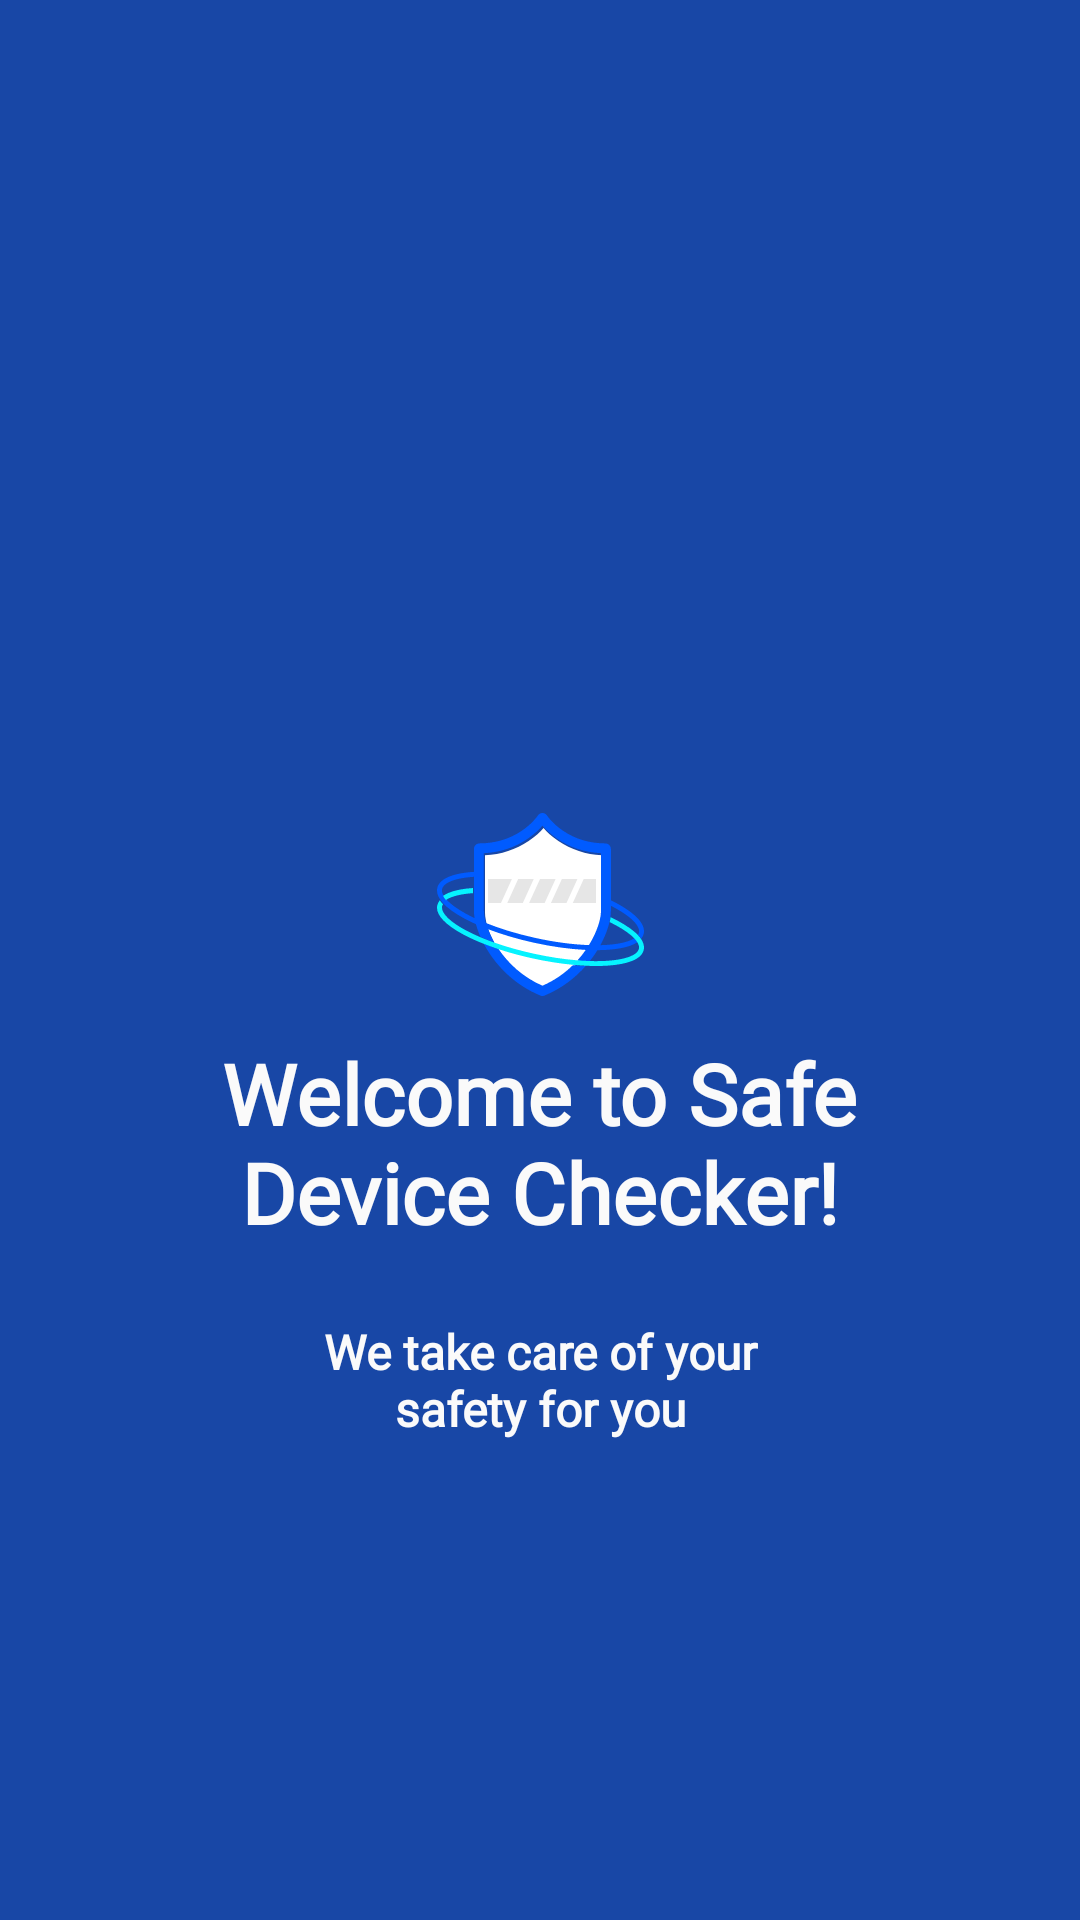

Produce the Android XML layout that renders to this screen, including the resource entries it uses.
<!-- AndroidManifest.xml: application theme Theme.SafeDeviceChecker -->
<!-- res/layout/fragment_welcome.xml -->
<?xml version="1.0" encoding="utf-8"?>
<androidx.constraintlayout.widget.ConstraintLayout xmlns:android="http://schemas.android.com/apk/res/android"
    xmlns:app="http://schemas.android.com/apk/res-auto"
    xmlns:tools="http://schemas.android.com/tools"
    android:layout_width="match_parent"
    android:layout_height="match_parent"
    android:background="@color/blue"
    tools:context=".WelcomeFragment">

    <ImageView
        android:id="@+id/imageView_logo"
        android:layout_width="wrap_content"
        android:layout_height="wrap_content"
        android:layout_marginBottom="12dp"
        android:src="@drawable/ic_logo"
        app:layout_constraintBottom_toTopOf="@+id/textView_title"
        app:layout_constraintEnd_toEndOf="parent"
        app:layout_constraintStart_toStartOf="parent" />

    <TextView
        android:id="@+id/textView_title"
        android:layout_width="240dp"
        android:layout_height="74dp"
        android:layout_marginTop="344dp"
        android:gravity="center"
        android:text="@string/welcome_greeting"
        android:textAppearance="@style/MyTextStyle"
        android:textColor="@color/white"
        android:textSize="28sp"
        app:layout_constraintEnd_toEndOf="parent"
        app:layout_constraintHorizontal_bias="0.497"
        app:layout_constraintStart_toStartOf="parent"
        app:layout_constraintTop_toTopOf="parent" />

    <TextView
        android:id="@+id/textView3"
        android:layout_width="147dp"
        android:layout_height="52dp"
        android:layout_marginTop="16dp"
        android:gravity="center"
        android:fontFamily="@font/manrope"
        android:text="@string/welcome_logo"
        android:textAppearance="@style/MyTextStyle"
        android:textColor="@color/white"
        android:textSize="16sp"
        app:layout_constraintEnd_toEndOf="parent"
        app:layout_constraintStart_toStartOf="parent"
        app:layout_constraintTop_toBottomOf="@+id/textView_title" />


</androidx.constraintlayout.widget.ConstraintLayout>
<!-- resources referenced by this layout -->
<resources>
  <color name="blue">#1847A6</color>
  <color name="white">#FAFAFA</color>
  <!-- drawable ic_logo: vector/xml drawable (drawable, 5500 chars, omitted) -->
  <string name="welcome_greeting">Welcome to Safe Device Checker!</string>
  <string name="welcome_logo">We take care of your safety for you</string>
  <style name="MyTextStyle">
          <item name="android:textColor">@color/black</item>
          <item name="android:textStyle">bold</item>
          <item name="android:textSize">14sp</item>
          <item name="android:gravity">center</item>
          <item name="android:fontFamily">@font/manrope</item>
      </style>
  <style name="Theme.SafeDeviceChecker" parent="Base.Theme.SafeDeviceChecker" />
  <color name="black">#141114</color>
  <style name="Base.Theme.SafeDeviceChecker" parent="Theme.Material3.DayNight.NoActionBar">
          
          
  
          <item name="colorPrimary">@color/blue</item>
          <item name="colorPrimaryVariant">@color/blue</item>
          <item name="colorOnPrimary">@color/white</item>
          <item name="colorSecondary">@color/blue</item>
          <item name="colorSecondaryVariant">@color/blue</item>
          <item name="colorOnSecondary">@color/white</item>
          <item name="colorSurface">@color/white</item>
          <item name="colorOnSurface">@color/black</item>
          <item name="colorError">@color/red</item>
          <item name="colorOnError">@color/white</item>
          <item name="colorOnBackground">@color/black</item>
  
      </style>
  <color name="red">#CD2B31</color>
</resources>
